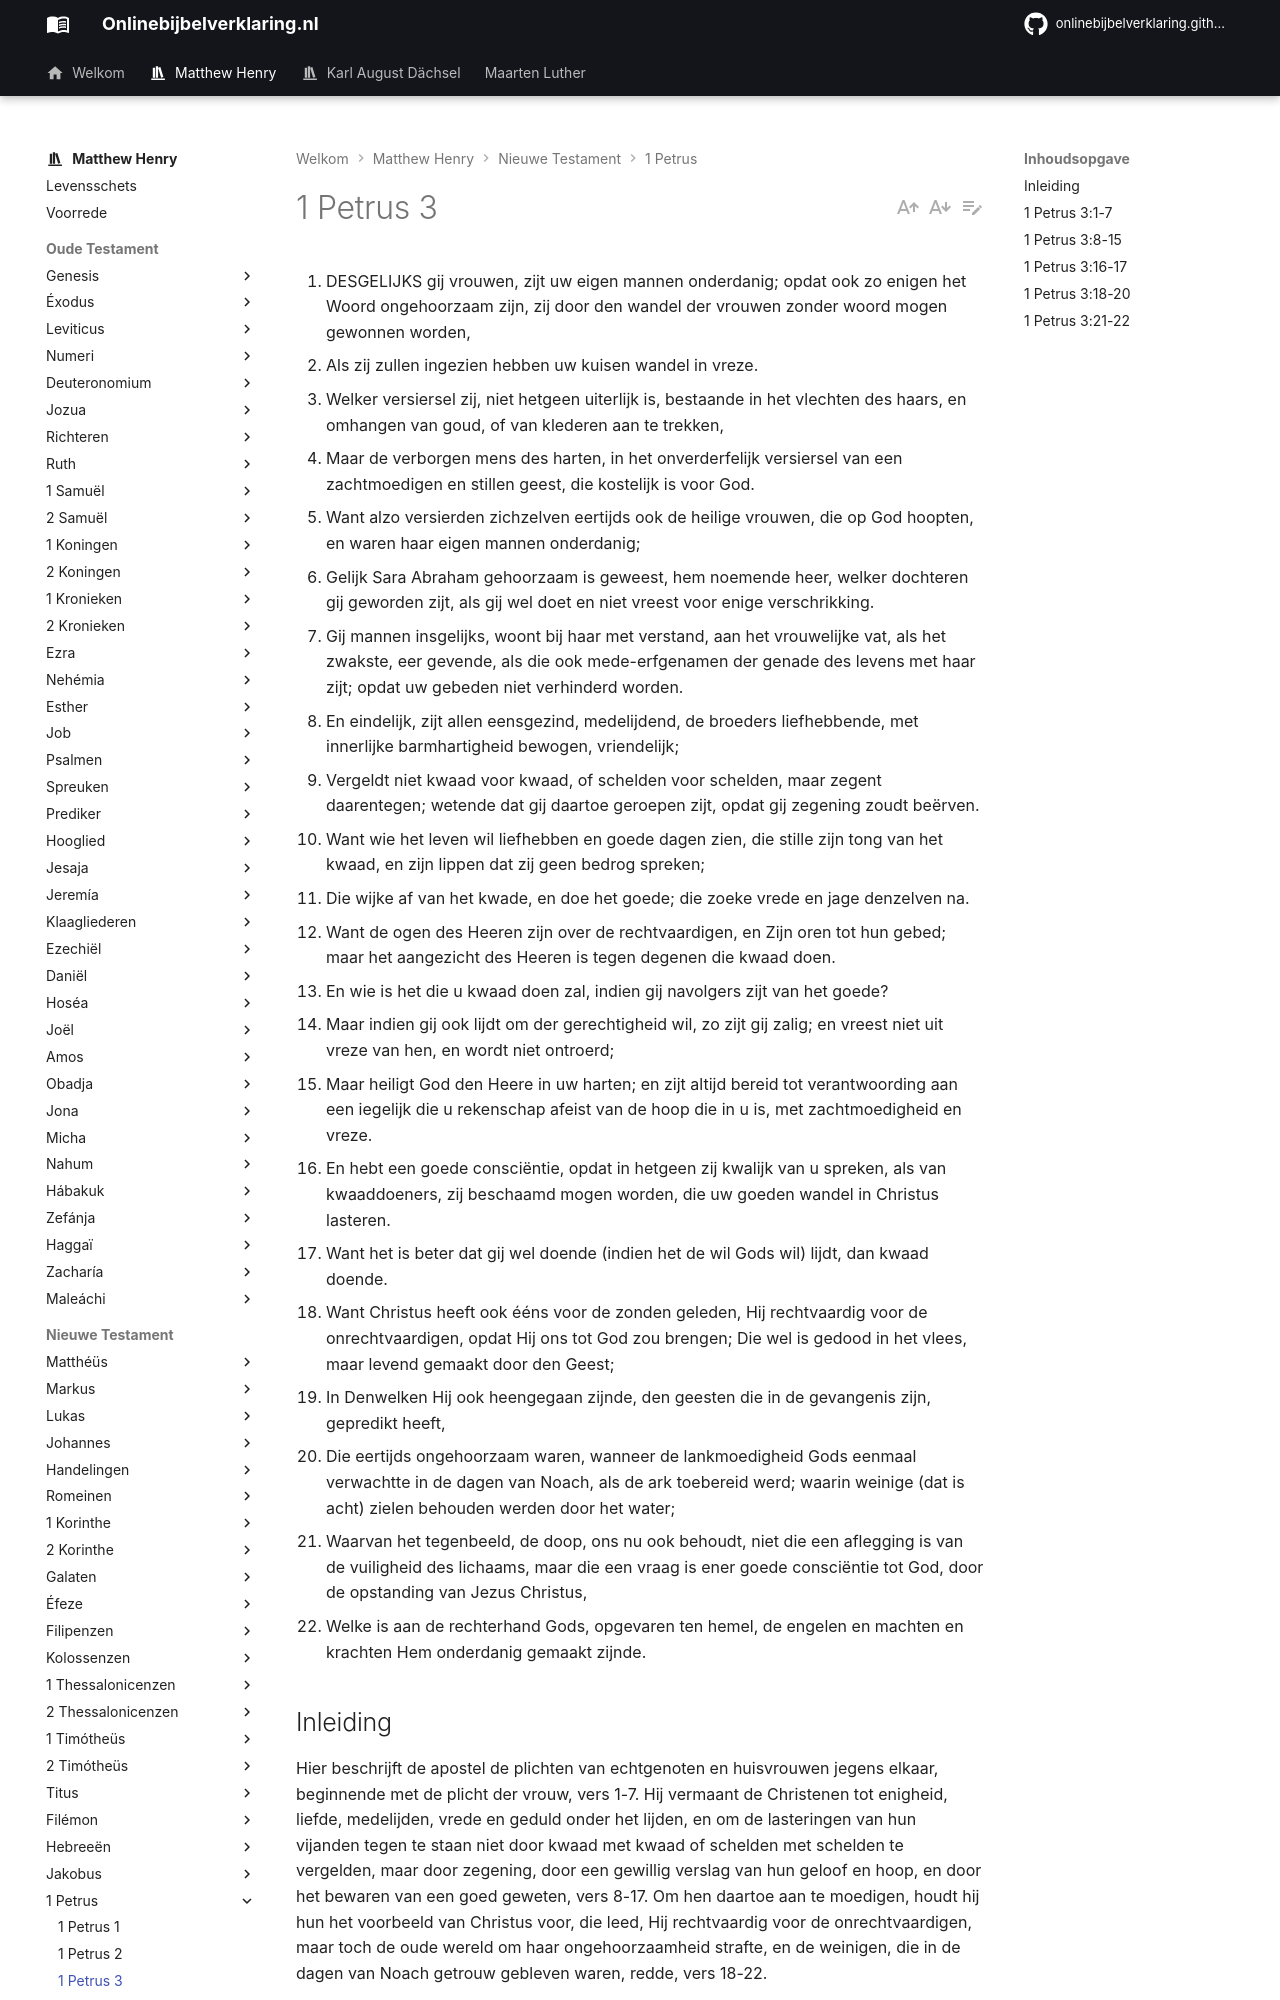

repository: onlinebijbelverklaring/onlinebijbelverklaring.github.io · page: matthewhenry/1Petrus/1Petrus3/index.html · generator: mkdocs

1. DESGELIJKS gij vrouwen, zijt uw eigen mannen onderdanig; opdat ook zo enigen het Woord ongehoorzaam zijn, zij door den wandel der vrouwen zonder woord mogen gewonnen worden,
2. Als zij zullen ingezien hebben uw kuisen wandel in vreze.
3. Welker versiersel zij, niet hetgeen uiterlijk is, bestaande in het vlechten des haars, en omhangen van goud, of van klederen aan te trekken,
4. Maar de verborgen mens des harten, in het onverderfelijk versiersel van een zachtmoedigen en stillen geest, die kostelijk is voor God.
5. Want alzo versierden zichzelven eertijds ook de heilige vrouwen, die op God hoopten, en waren haar eigen mannen onderdanig;
6. Gelijk Sara Abraham gehoorzaam is geweest, hem noemende heer, welker dochteren gij geworden zijt, als gij wel doet en niet vreest voor enige verschrikking.
7. Gij mannen insgelijks, woont bij haar met verstand, aan het vrouwelijke vat, als het zwakste, eer gevende, als die ook mede-erfgenamen der genade des levens met haar zijt; opdat uw gebeden niet verhinderd worden.
8. En eindelijk, zijt allen eensgezind, medelijdend, de broeders liefhebbende, met innerlijke barmhartigheid bewogen, vriendelijk;
9. Vergeldt niet kwaad voor kwaad, of schelden voor schelden, maar zegent daarentegen; wetende dat gij daartoe geroepen zijt, opdat gij zegening zoudt beërven.
10. Want wie het leven wil liefhebben en goede dagen zien, die stille zijn tong van het kwaad, en zijn lippen dat zij geen bedrog spreken;
11. Die wijke af van het kwade, en doe het goede; die zoeke vrede en jage denzelven na.
12. Want de ogen des Heeren zijn over de rechtvaardigen, en Zijn oren tot hun gebed; maar het aangezicht des Heeren is tegen degenen die kwaad doen.
13. En wie is het die u kwaad doen zal, indien gij navolgers zijt van het goede?
14. Maar indien gij ook lijdt om der gerechtigheid wil, zo zijt gij zalig; en vreest niet uit vreze van hen, en wordt niet ontroerd;
15. Maar heiligt God den Heere in uw harten; en zijt altijd bereid tot verantwoording aan een iegelijk die u rekenschap afeist van de hoop die in u is, met zachtmoedigheid en vreze.
16. En hebt een goede consciëntie, opdat in hetgeen zij kwalijk van u spreken, als van kwaaddoeners, zij beschaamd mogen worden, die uw goeden wandel in Christus lasteren.
17. Want het is beter dat gij wel doende (indien het de wil Gods wil) lijdt, dan kwaad doende.
18. Want Christus heeft ook ééns voor de zonden geleden, Hij rechtvaardig voor de onrechtvaardigen, opdat Hij ons tot God zou brengen; Die wel is gedood in het vlees, maar levend gemaakt door den Geest;
19. In Denwelken Hij ook heengegaan zijnde, den geesten die in de gevangenis zijn, gepredikt heeft,
20. Die eertijds ongehoorzaam waren, wanneer de lankmoedigheid Gods eenmaal verwachtte in de dagen van Noach, als de ark toebereid werd; waarin weinige (dat is acht) zielen behouden werden door het water;
21. Waarvan het tegenbeeld, de doop, ons nu ook behoudt, niet die een aflegging is van de vuiligheid des lichaams, maar die een vraag is ener goede consciëntie tot God, door de opstanding van Jezus Christus,
22. Welke is aan de rechterhand Gods, opgevaren ten hemel, de engelen en machten en krachten Hem onderdanig gemaakt zijnde.

## Inleiding

Hier beschrijft de apostel de plichten van echtgenoten en huisvrouwen jegens elkaar, beginnende met de plicht der vrouw, vers 1-7. 
Hij vermaant de Christenen tot enigheid, liefde, medelijden, vrede en geduld onder het lijden, en om de lasteringen van hun vijanden tegen te staan niet door kwaad met kwaad of schelden met schelden te vergelden, maar door zegening, door een gewillig verslag van hun geloof en hoop, en door het bewaren van een goed geweten, vers 8-17. 
Om hen daartoe aan te moedigen, houdt hij hun het voorbeeld van Christus voor, die leed, Hij rechtvaardig voor de onrechtvaardigen, maar toch de oude wereld om haar ongehoorzaamheid strafte, en de weinigen, die in de dagen van Noach getrouw gebleven waren, redde, vers 18-22.
